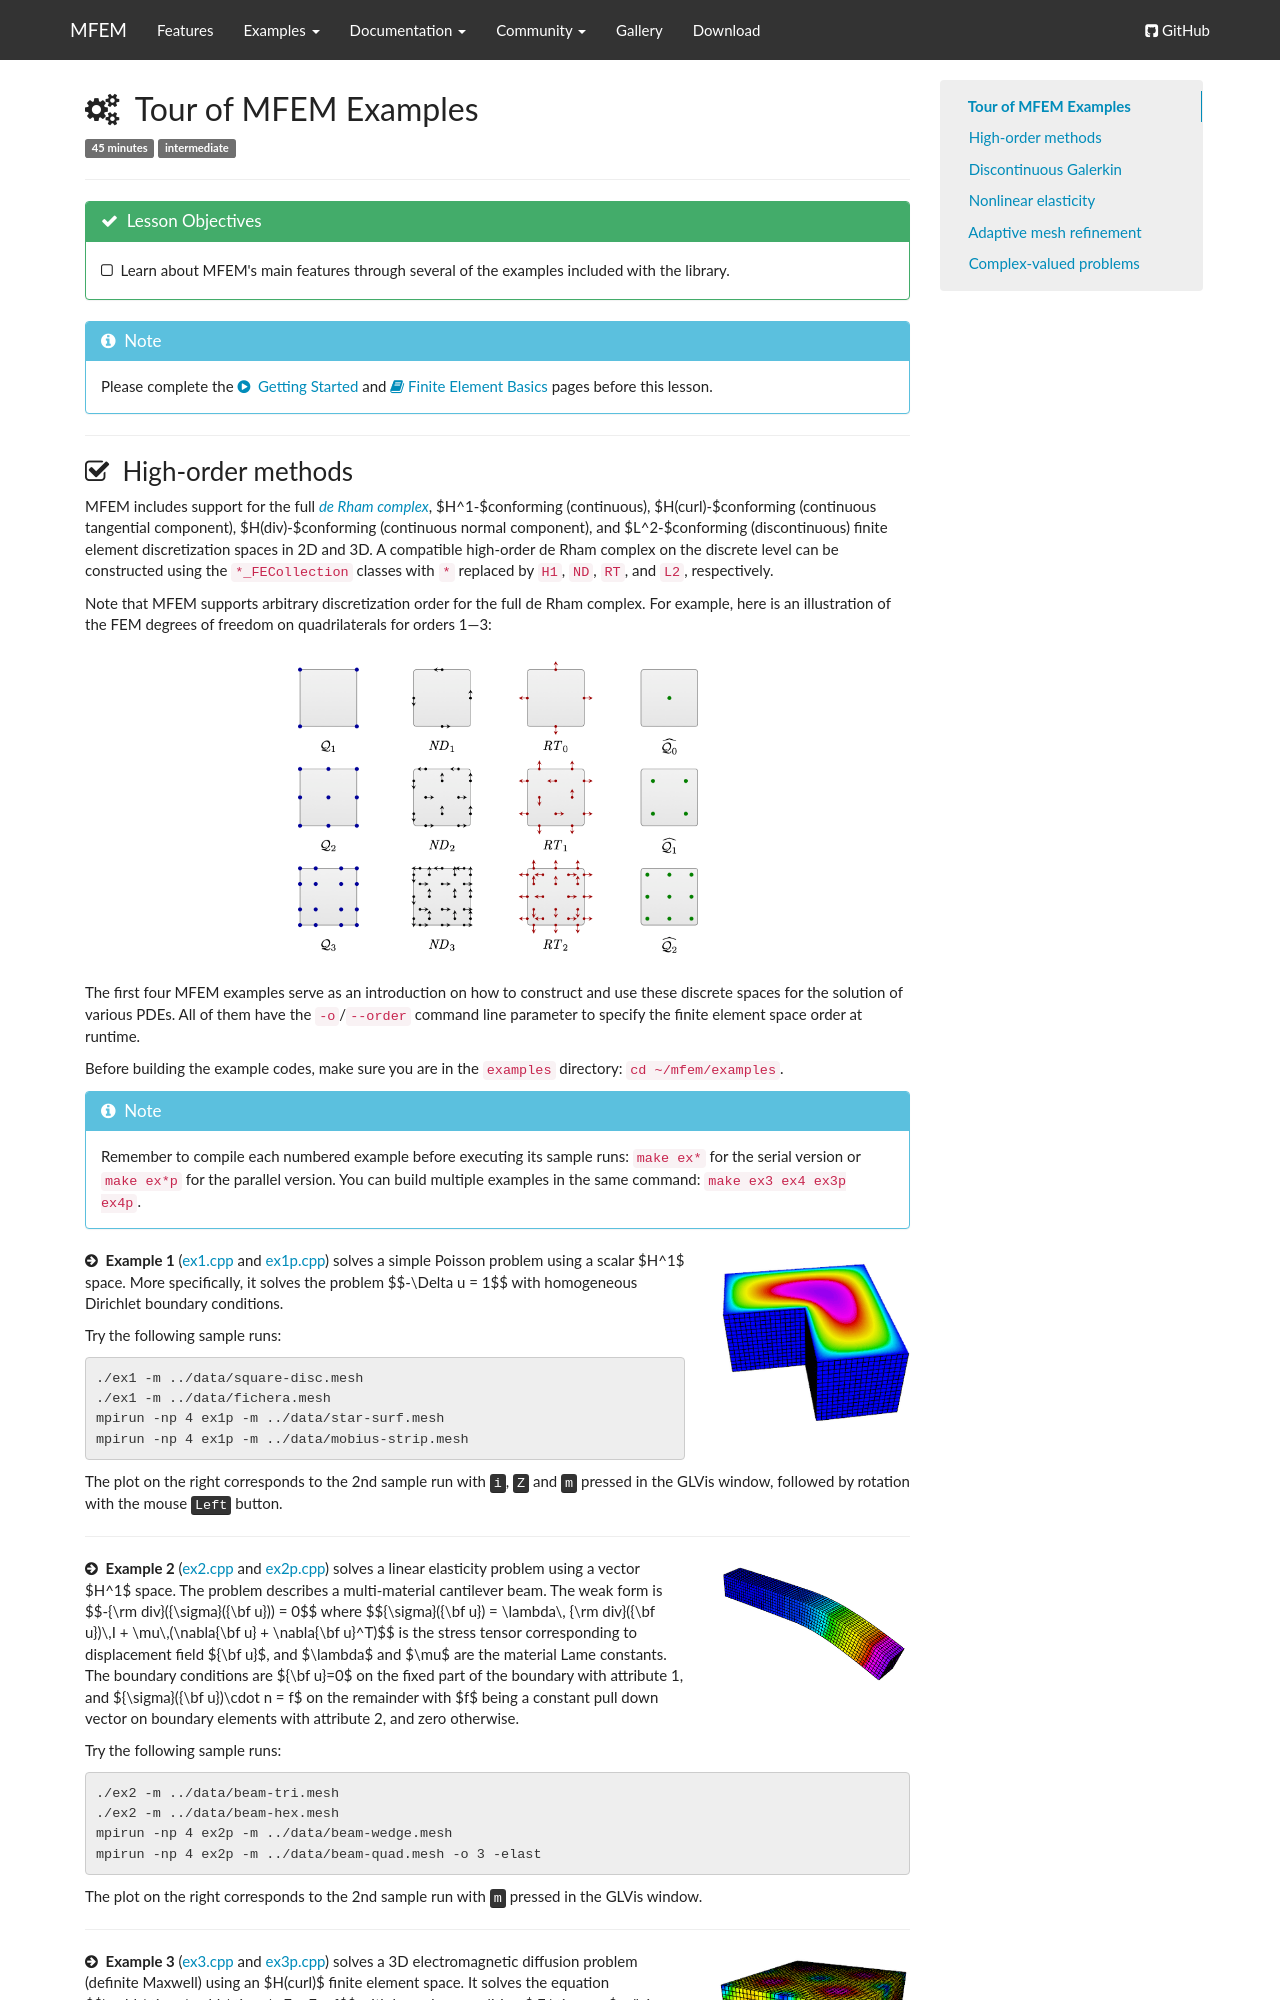

repository: mfem/web · page: tutorial/examples/index.html · generator: mkdocs

## <i class="fa fa-gears"></i>&nbsp; Tour of MFEM Examples

<span class="label label-default">45 minutes</span>
<span class="label label-default">intermediate</span>

---

<div class="panel panel-success">
<div class="panel-heading">
<h3 class="panel-title"><i class="fa fa-check"></i>&nbsp; Lesson Objectives</h3>
</div>
<div class="panel-body" style="line-height: 1.8;">
<i class="fa fa-square-o"></i>&nbsp; Learn about MFEM's main features through several of the examples included with the library. <br>
</div>
</div>

<div class="panel panel-info">
<div class="panel-heading">
<h3 class="panel-title"><i class="fa fa-info-circle"></i>&nbsp; Note</h3>
</div>
<div class="panel-body">
Please complete the <a href="../start"><i class="fa fa-play-circle"></i>&nbsp; Getting Started</a>
and <a href="../fem"><i class="fa fa-book"></i> Finite Element Basics</a> pages before this lesson.
</div>
</div>

---
